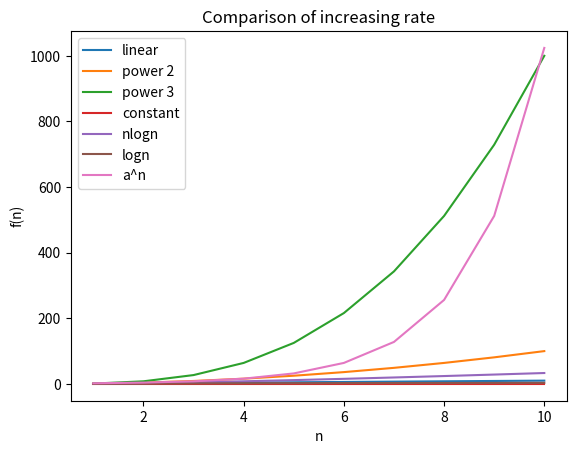

Here is the Python script that generated this plot: (Note: this script raises an exception after producing the figure.)
import random
import matplotlib.pyplot as plt
import numpy as np

number = np.linspace(1, 10, 10)

x1 = number
x2 = np.power(number, 2)
x3 = np.power(number, 3)
x4 = np.ones(10)
x5 = np.multiply(np.log2(number), number)
x6 = np.log2(number)
x7 = np.power(2, number)


plt.plot(
    number, x1, number, x2, number, x3, number, x4, number, x5, number, x6, number, x7
)
plt.xlabel("n")
plt.ylabel("f(n)")
plt.title("Comparison of increasing rate")
plt.legend(["linear", "power 2", "power 3", "constant", "nlogn", "logn", "a^n"])
plt.savefig("image/Experiement.png")
plt.show()
